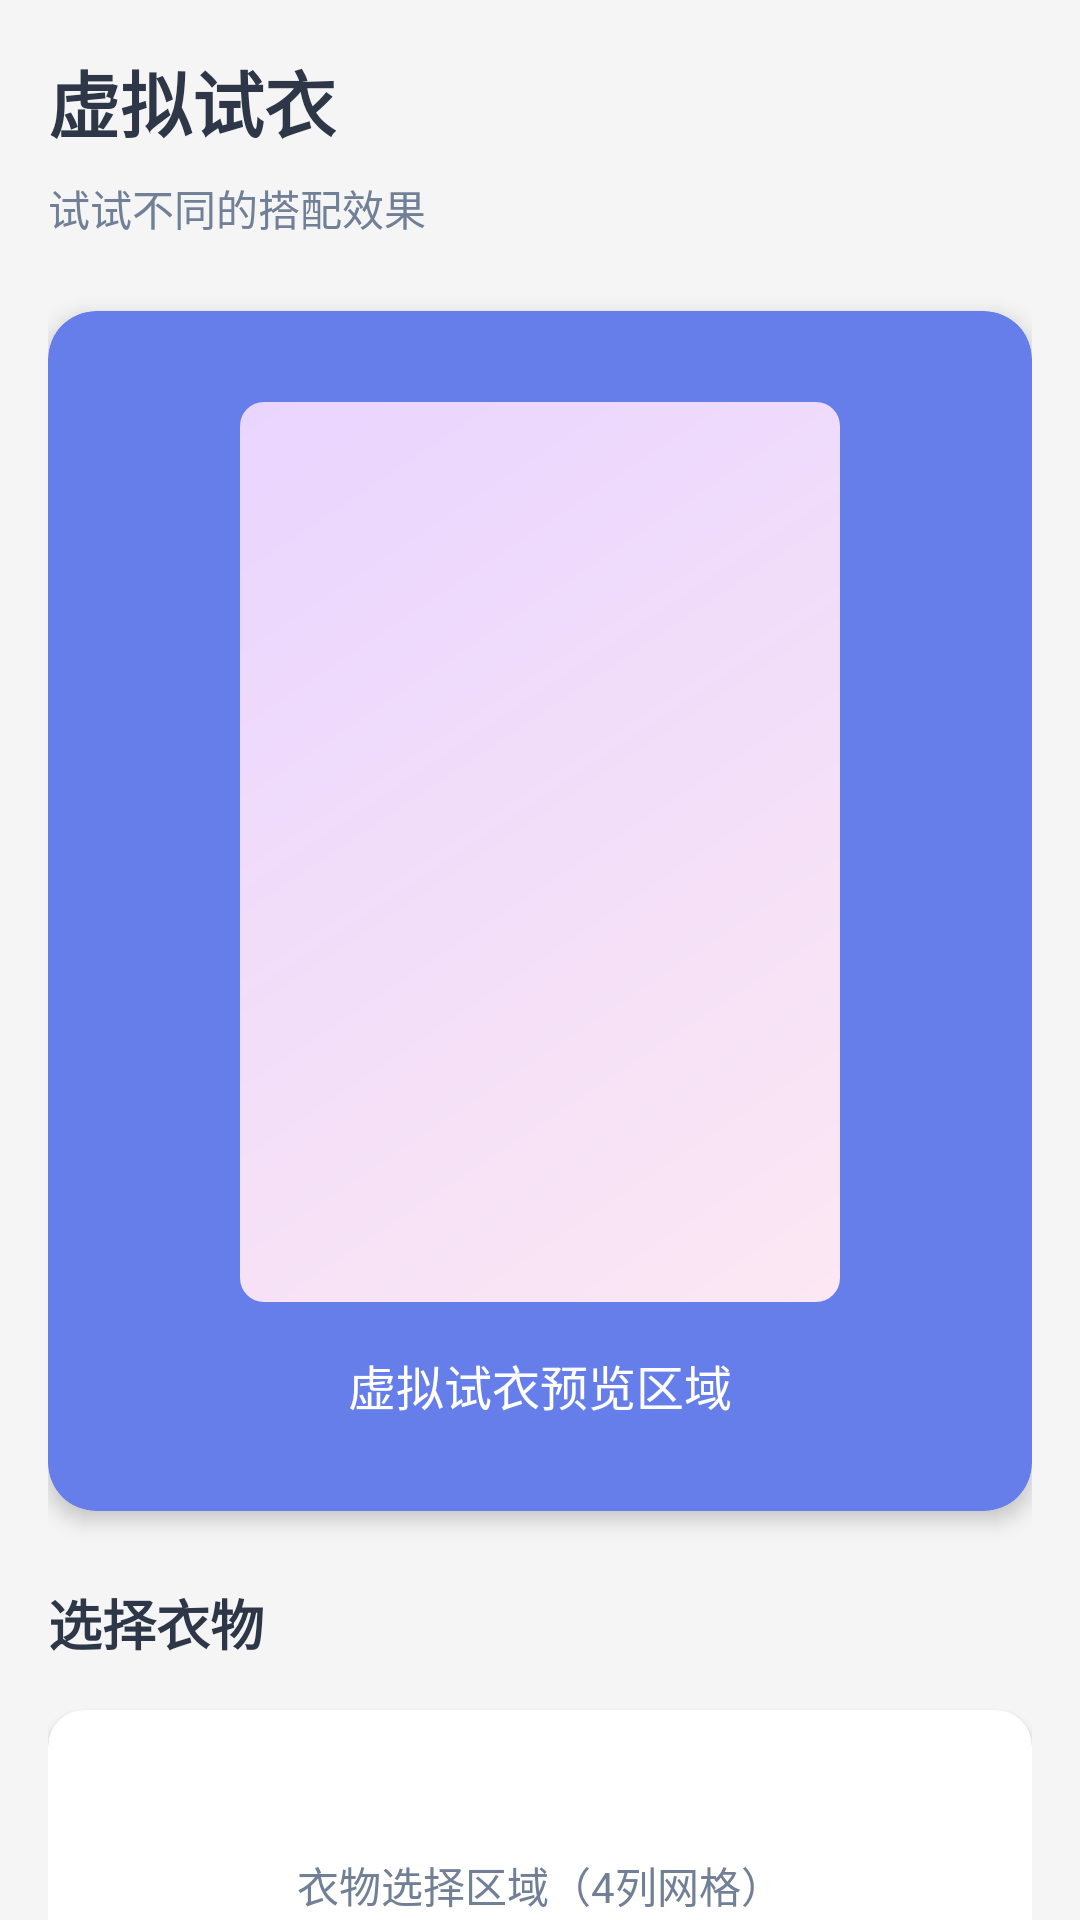

This screen was rendered from an Android layout file. Write that file and the resources it references.
<!-- AndroidManifest.xml: application theme Theme.DressCode -->
<!-- res/layout/fragment_virtual_try_on.xml -->
<?xml version="1.0" encoding="utf-8"?>
<androidx.core.widget.NestedScrollView xmlns:android="http://schemas.android.com/apk/res/android"
    xmlns:app="http://schemas.android.com/apk/res-auto"
    android:layout_width="match_parent"
    android:layout_height="match_parent"
    android:background="@color/bg_gray"
    android:fillViewport="true">

    <LinearLayout
        android:layout_width="match_parent"
        android:layout_height="wrap_content"
        android:orientation="vertical"
        android:padding="16dp">

        <TextView
            android:layout_width="wrap_content"
            android:layout_height="wrap_content"
            android:text="@string/tryon_title"
            android:textColor="@color/text_primary"
            android:textSize="24sp"
            android:textStyle="bold"
            android:layout_marginBottom="8dp" />

        <TextView
            android:layout_width="wrap_content"
            android:layout_height="wrap_content"
            android:text="@string/tryon_subtitle"
            android:textColor="@color/text_secondary"
            android:textSize="14sp"
            android:layout_marginBottom="24dp" />

        
        <androidx.cardview.widget.CardView
            android:layout_width="match_parent"
            android:layout_height="400dp"
            android:layout_marginBottom="24dp"
            app:cardCornerRadius="16dp"
            app:cardElevation="4dp"
            app:cardBackgroundColor="@color/primary_blue">

            <LinearLayout
                android:layout_width="match_parent"
                android:layout_height="match_parent"
                android:orientation="vertical"
                android:gravity="center"
                android:padding="16dp">

                <View
                    android:layout_width="200dp"
                    android:layout_height="300dp"
                    android:background="@drawable/gradient_pink_purple" />

                <TextView
                    android:layout_width="wrap_content"
                    android:layout_height="wrap_content"
                    android:text="虚拟试衣预览区域"
                    android:textColor="@color/white"
                    android:textSize="16sp"
                    android:layout_marginTop="16dp" />
            </LinearLayout>
        </androidx.cardview.widget.CardView>

        
        <TextView
            android:layout_width="wrap_content"
            android:layout_height="wrap_content"
            android:text="@string/tryon_select_clothing"
            android:textColor="@color/text_primary"
            android:textSize="18sp"
            android:textStyle="bold"
            android:layout_marginBottom="16dp" />

        <androidx.cardview.widget.CardView
            android:layout_width="match_parent"
            android:layout_height="wrap_content"
            android:layout_marginBottom="24dp"
            app:cardCornerRadius="12dp"
            app:cardElevation="2dp">

            <LinearLayout
                android:layout_width="match_parent"
                android:layout_height="wrap_content"
                android:orientation="vertical"
                android:padding="16dp">

                <TextView
                    android:layout_width="wrap_content"
                    android:layout_height="wrap_content"
                    android:text="衣物选择区域（4列网格）"
                    android:textColor="@color/text_secondary"
                    android:textSize="14sp"
                    android:padding="32dp"
                    android:layout_gravity="center" />
            </LinearLayout>
        </androidx.cardview.widget.CardView>

        
        <LinearLayout
            android:layout_width="match_parent"
            android:layout_height="wrap_content"
            android:orientation="horizontal">

            <Button
                android:layout_width="0dp"
                android:layout_height="wrap_content"
                android:layout_weight="1"
                android:layout_marginEnd="8dp"
                android:text="@string/tryon_reset"
                style="@style/Widget.Material3.Button.OutlinedButton" />

            <Button
                android:layout_width="0dp"
                android:layout_height="wrap_content"
                android:layout_weight="1"
                android:layout_marginStart="8dp"
                android:text="@string/tryon_save"
                android:textColor="@color/white"
                android:backgroundTint="@color/primary_pink" />
        </LinearLayout>

    </LinearLayout>

</androidx.core.widget.NestedScrollView>
<!-- resources referenced by this layout -->
<resources>
  <color name="bg_gray">#F5F5F5</color>
  <color name="primary_blue">#667eea</color>
  <color name="primary_pink">#FF6B9D</color>
  <color name="text_primary">#2D3748</color>
  <color name="text_secondary">#718096</color>
  <color name="white">#FFFFFFFF</color>
  <!-- drawable gradient_pink_purple (drawable) -->
  <?xml version="1.0" encoding="utf-8"?>
  <shape xmlns:android="http://schemas.android.com/apk/res/android">
      <gradient
          android:angle="135"
          android:startColor="#FCE7F3"
          android:endColor="#E9D5FF" />
      <corners android:radius="8dp" />
  </shape>
  <string name="tryon_reset">重新搭配</string>
  <string name="tryon_save">保存搭配</string>
  <string name="tryon_select_clothing">选择衣物</string>
  <string name="tryon_subtitle">试试不同的搭配效果</string>
  <string name="tryon_title">虚拟试衣</string>
  <style name="Theme.DressCode" parent="Theme.Material3.Light.NoActionBar">
          <item name="colorPrimary">@color/primary_pink</item>
          <item name="colorPrimaryVariant">@color/primary_pink_dark</item>
          <item name="colorOnPrimary">@color/white</item>
          <item name="android:statusBarColor">@color/white</item>
          <item name="android:windowLightStatusBar">true</item>
      </style>
  <color name="primary_pink_dark">#C44569</color>
</resources>
